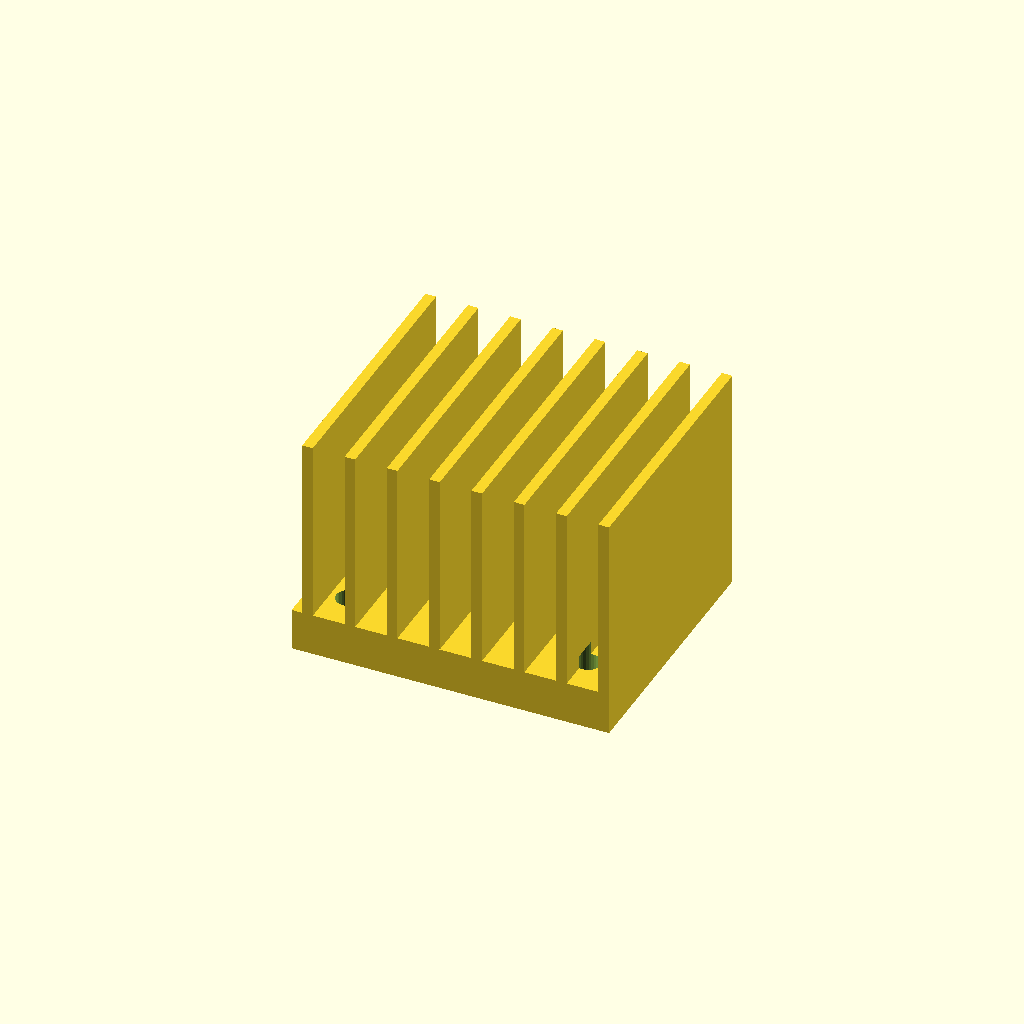
Cell 1 — every parameter at its default value.
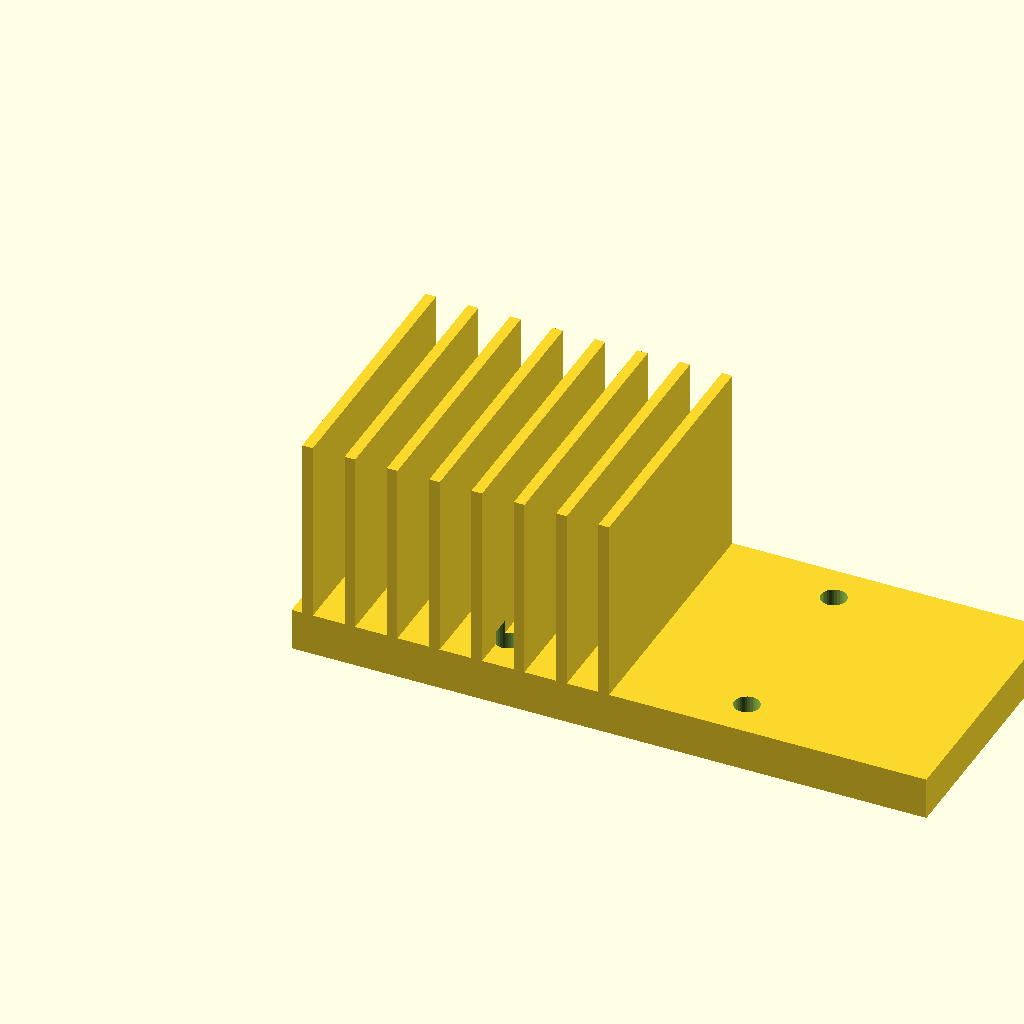
Cell 2: base_w = 120 (everything else at default).
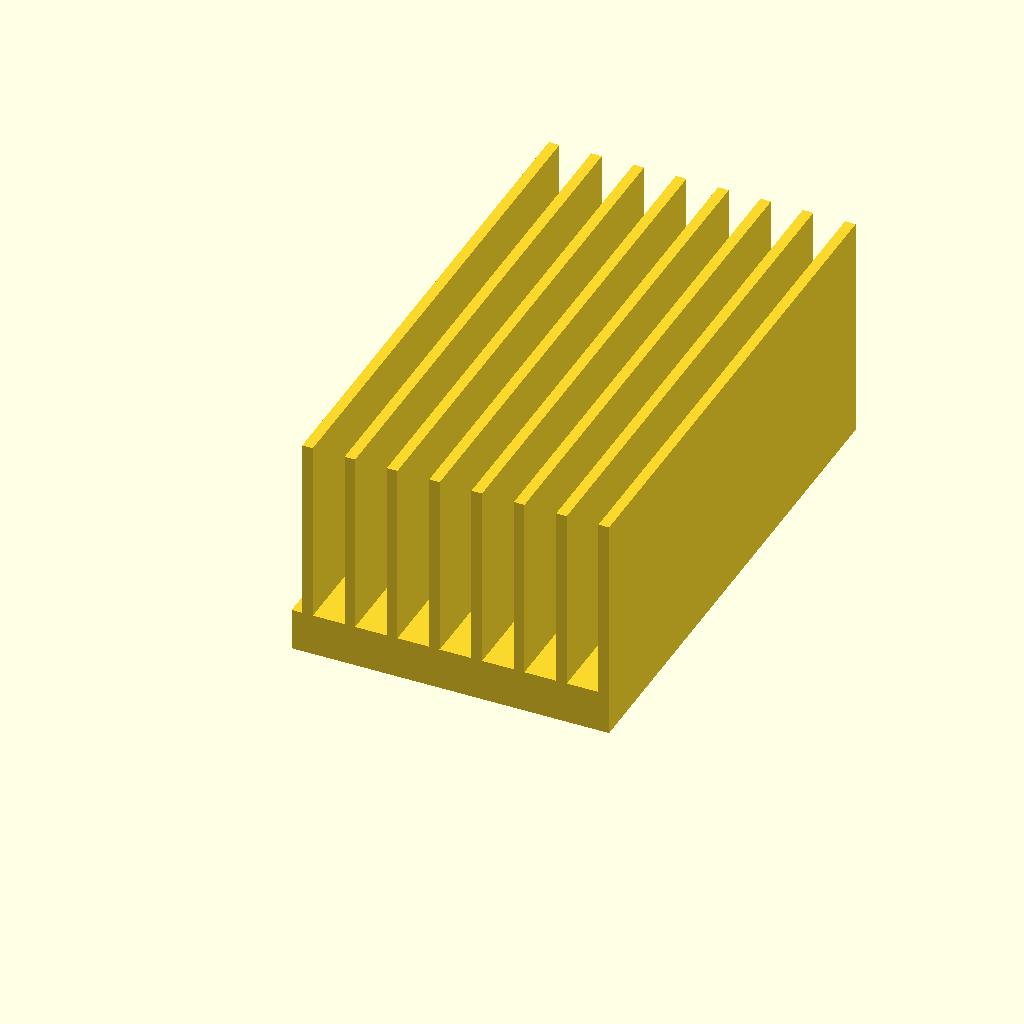
Cell 3: base_d = 100 (everything else at default).
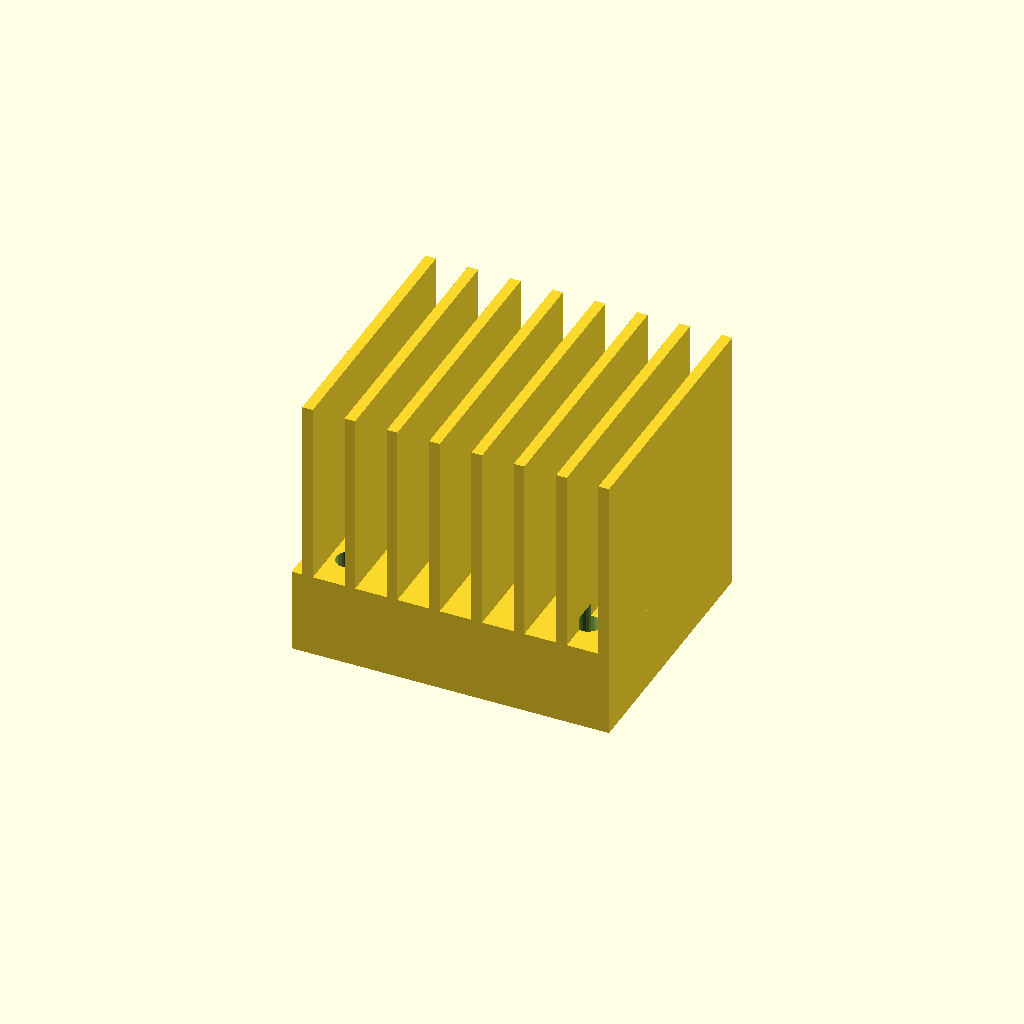
Cell 4: base_t = 16 (everything else at default).
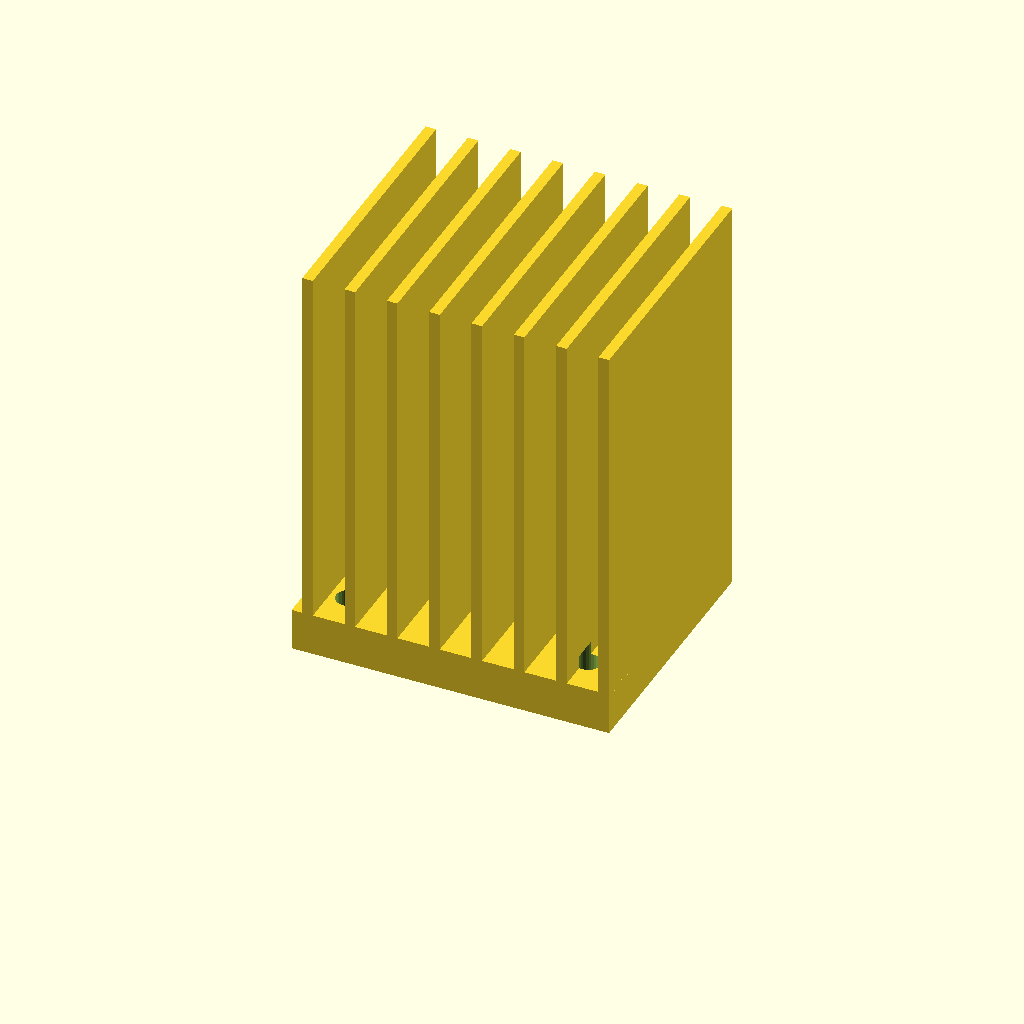
Cell 5: fin_h = 70 (everything else at default).
All cells are drawn from one camera (rotation 55°, 0°, 25°, orthographic, colour scheme Cornfield), so only the parameter changes between them.
Source of the model, optional_data/data/gen3/heatsinks/part_0047.scad:
$fn = 32;

// ----------------------------------------------------------------------
// Finned heat sink: 60 x 50 mm base, 35 mm fins
// ----------------------------------------------------------------------

// --- parameters (mm) ---
base_w = 60;              // base width
base_d = 50;              // base depth
base_t = 8;               // base thickness
fin_h = 35;               // fin height above the base
holes_d = 4.76;           // fixing holes
hole_x = 22.62;           // hole offset in x
hole_y = 17.62;           // hole offset in y
fin_t = 2;                // fin thickness
fin_pitch = 8;            // fin pitch
fin_count = 8;            // number of fins
fin_x0 = 2;               // first fin offset

difference() {
  union() {
    cube([base_w, base_d, base_t]);
    for (i = [0 : fin_count - 1]) {
      translate([fin_x0 + i * fin_pitch, 0, base_t - 0.5]) cube([fin_t, base_d, fin_h + 0.5]);
    }
  }
  /* fixing holes through the base, 2.5 mm clear on both sides */
  for (hx = [-22.62, 22.62]) {
    for (hy = [-17.62, 17.62]) {
      translate([base_w / 2 + hx, base_d / 2 + hy, -2.5]) cylinder(h = base_t + 5, d = holes_d);
    }
  }
}
Customizer parameters (derived from the source; name, type, default, range or options):
base_w: number, default 60
base_d: number, default 50
base_t: number, default 8
fin_h: number, default 35
holes_d: number, default 4.76
hole_x: number, default 22.62
hole_y: number, default 17.62
fin_t: number, default 2
fin_pitch: number, default 8
fin_count: number, default 8
fin_x0: number, default 2
